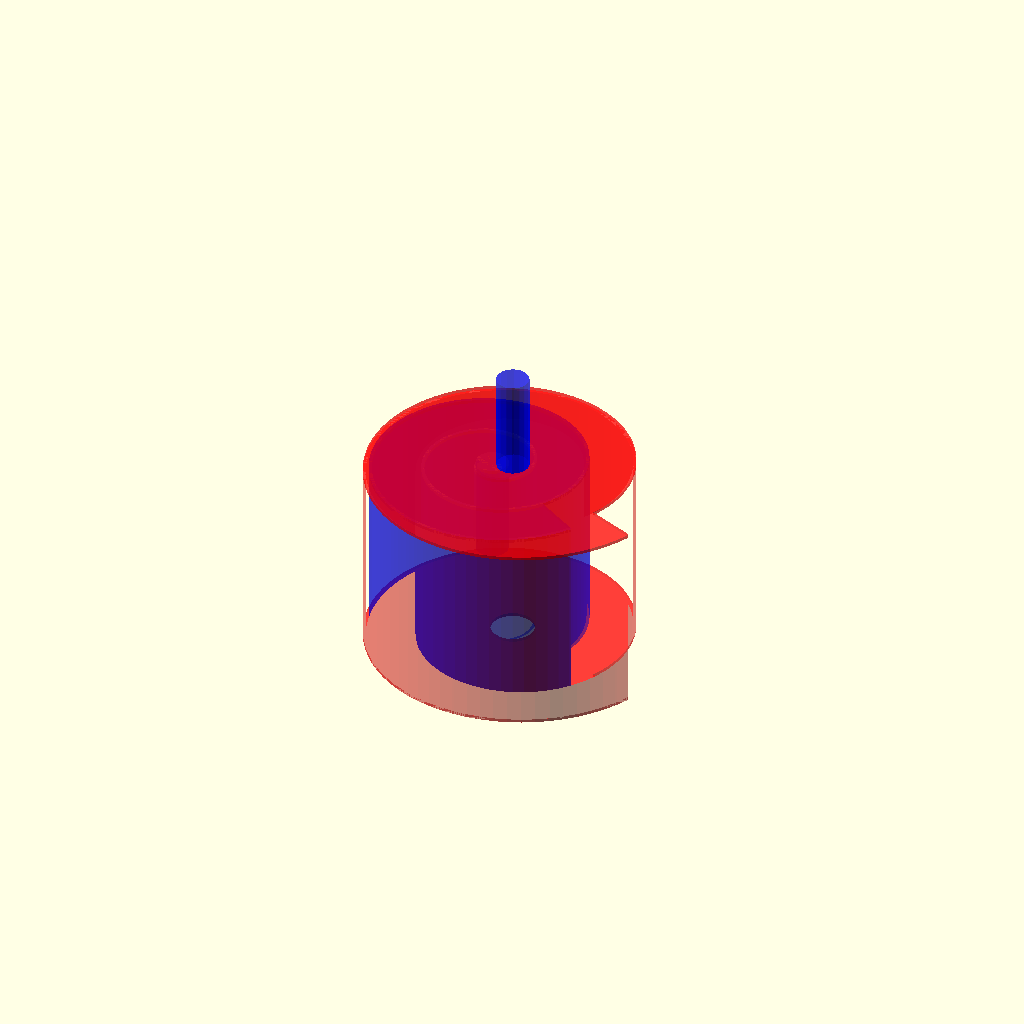
Cell 1: the model at its default parameters.
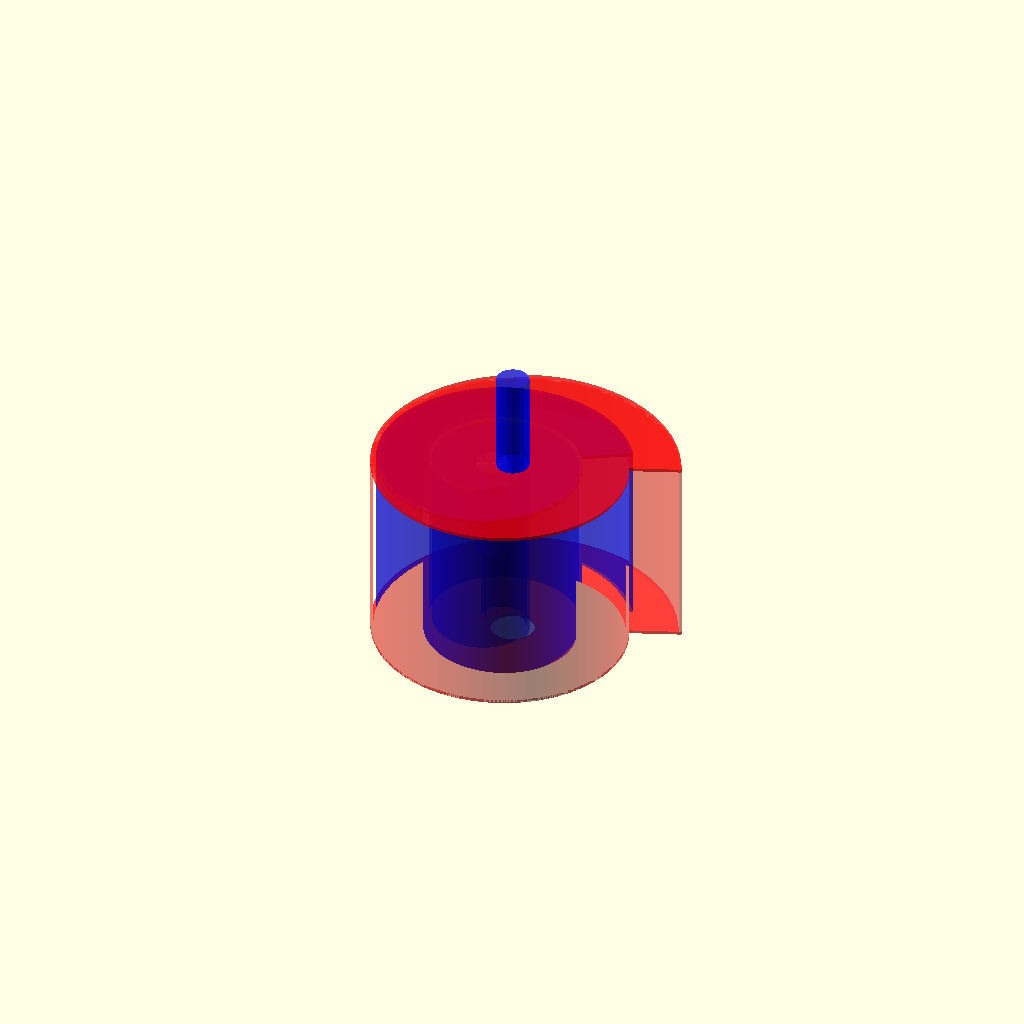
Cell 2: the same model with clockwise = 0.
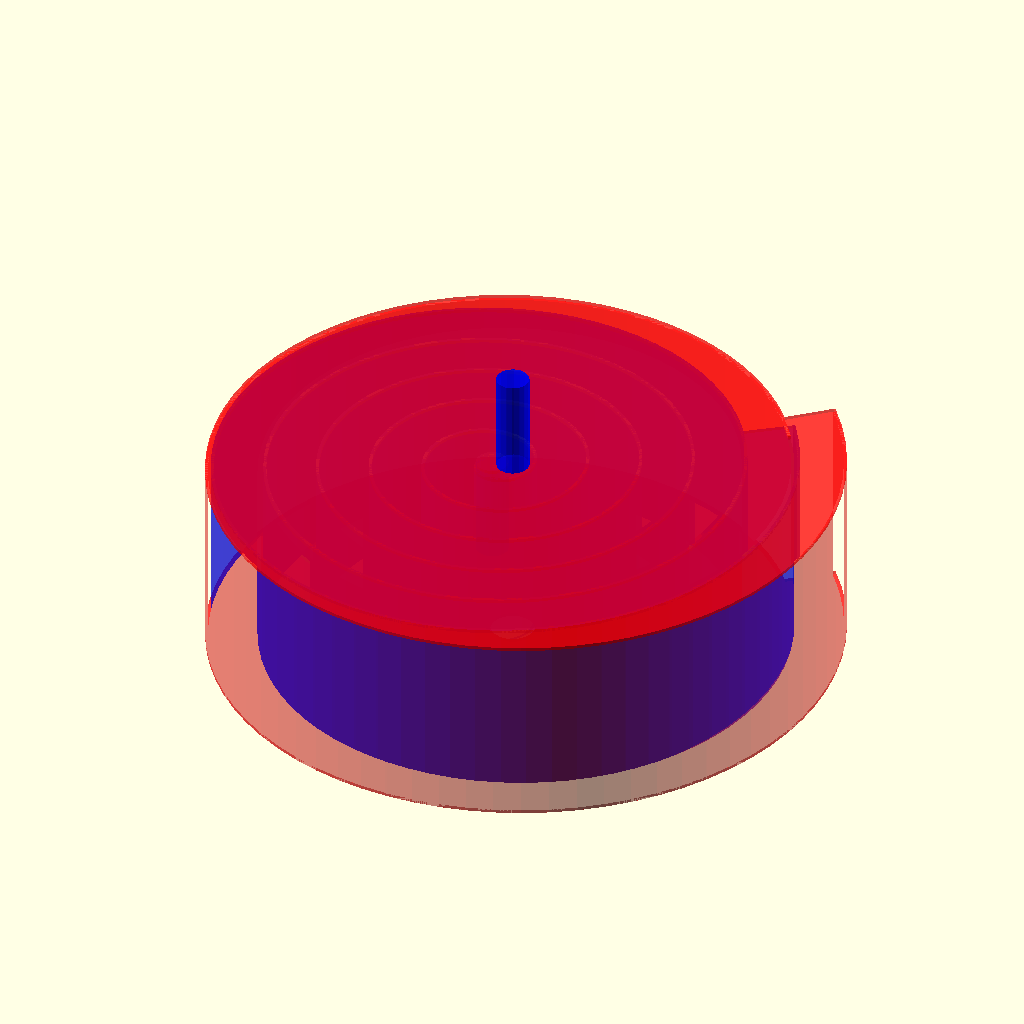
Cell 3: outerDia = 200 (everything else at default).
One fixed orthographic camera (rotation 55°, 0°, 25°; colour scheme Cornfield) for every cell.
The OpenSCAD source (inputs/thingiverse/files/thing-3068796/files/involute-pump.scad):
// Fun with involute curves, but mostly for the end goal of creating a customizeable 
// scroll compressor.
//
// Licensed under creative commons+attribution+share alike.
//
// To fulfill the attribution requirement, please provide a link back to one or both of:
//     https://theheadlesssourceman.wordpress.com/2018/08/26/involute-scroll-pump/
//     https://www.thingiverse.com/thing:3068796


/* [display settings] */

// see the top lid (NOTE: still missing hole for shaft)
showTopLid=1; // [0=no,1=yes]

// see the rotor
showRotor=1; // [0=no,1=yes]

// see the stator
showStator=1; // [0=no,1=yes]


/* [compressor settings] */

// direction (normally you would change this value based on your motor's rotation direction)
clockwise=1; // [0:counter-clockwise,1:clockwise]

// outside diameter of the compressor
outerDia=100;

// length of the compressor
length=60;

// thickness of the walls
wall_thick=1;

// how many spirals there are
loops=5;


/* [shaft settings] */

// diameter of the input shaft
shaft_d=10;

// length of the input shaft
shaft_len=30;

/* [model settings] */

// gap tolerance between parts
fit=0.2;

// This is a strange value because it's in terms of 1/360, therefore 1=1 vertex per degree, 5=1 vertex for every 5 degrees (lower resolution), etc.
involute_resolution=5;

/* [hidden] */

// generally keep this on with rotor
showShaft=showRotor;

function degrees2radians(a)=a*PI/180.0;
function radians2degrees(a)=a*180.0/PI;

// this comes from wikipedia
/*function involutePoint(r,t,a,cw)=[
	r*(cos(t)+(t-a)*sin(t))/360,
	r*(sin(t)+(cw==true?(t-a):-(t-a))*cos(t))/360
	];*/
// this comes from wolfram (kind of a more reliable source)
function involutePoint(r,t,a,cw)=[
	r*(cos(t)+degrees2radians(t)*sin(t)),
	r*(sin(t)-degrees2radians(t)*cos(t))*(cw==true?1:-1)
	];
function involuteAngleToRadius(angle)=cos(angle)+degrees2radians(angle)*sin(angle);
function involuteRadiusToAngle(radius,a)=radians2degrees(radius/a);

module involuteLine(r,thick=1,a=0,degrees=360,clockwise=true,startDegrees=0){
	/*
	unlike Archimedes spirals, the levels of consecutive involute lines are parallel
	*/
	inc=involute_resolution;
	for(t=[startDegrees:inc:degrees-inc]) hull(){
		translate(involutePoint(r,t,a,clockwise)) circle(r=thick/2,$fn=6);
		translate(involutePoint(r,t+inc,a,clockwise)) circle(r=thick/2,$fn=6);
	}
}

module involutePlate(r,thick=0.01,a=0,degrees=360,clockwise=true,startDegrees=0){
	inc=involute_resolution;
	for(t=[startDegrees:inc:degrees-inc]) hull(){
		translate(involutePoint(r,t,a,clockwise)) circle(r=thick/2,$fn=6);
		translate(involutePoint(r,t+inc,a,clockwise)) circle(r=thick/2,$fn=6);
		circle(r=thick/2,$fn=6);
	}
}

function archimedesRadius(radians,a,b,c=1)=a+b*pow(radians,1/c);

module archimedesLine(a,b,c=1,thick=1,degrees=360,clockwise=true){
	/*
	a = inital offset
	b = spiral increase
	c = a cubic factor.  usually leave at 1.0, but there are related curves you can make by changing this
	
	NOTE: archimedes junk is just for playing around.  It is not actually being used for this model.
	*/
	inc=15;
	for(angle=[0:inc:degrees-inc]) hull(){
		rotate([0,0,angle]) translate([archimedesRadius(angle/(2*PI),a,b,c),0,0]) circle(r=thick/2,$fn=6);
		rotate([0,0,angle+inc]) translate([archimedesRadius((angle+inc)/(2*PI),a,b,c),0,0]) circle(r=thick/2,$fn=6);
	}
}

module archimedesPlate(a,b,c=1,degrees=360,clockwise=true){
	/*
	draw a flat plane representing an Archimedes curve
	
	a = initial offset
	b = spiral increase
	c = a cubic factor.  usually leave at 1.0, but there are related curves you can make by changing this
	*/
	thick=0.1;
	inc=15;
	for(angle=[0:inc:degrees-inc]) hull(){
		rotate([0,0,angle]) translate([archimedesRadius(angle/(2*PI),a,b,c),0,0]) circle(r=thick/2,$fn=6);
		rotate([0,0,angle+inc]) translate([archimedesRadius((angle+inc)/(2*PI),a,b,c),0,0]) circle(r=thick/2,$fn=6);
		//circle(r=thick/2,$fn=6); // for some baffling reason, this line crashes
	}
}

module scrollCompressor(outerDia=100,length=60,wall_thick=1,loops=5,shaft_d=10,shaft_len=30,fit=0.2,clockwise=true){
	// https://en.wikipedia.org/wiki/Scroll_compressor
	dp=5;
	r=dp/2;
	a=0;
	angle=involuteRadiusToAngle(outerDia/2,r);
	ani=-1*$t*360;
	movementR=dp*PI/2-wall_thick-fit/2;
	wobble=[-movementR*cos(ani)-r,-movementR*sin(ani)];
	plate_angle=angle-180-movementR; // plate has to end shorter than the base
	// bottom (stator)
	if(showStator!=0) difference(){
		color([1,0,0,0.5]) translate([-r,0,0]) {
			linear_extrude(length-wall_thick) difference(){
				involuteLine(r,wall_thick,a,angle,clockwise);
				circle(r=movementR);
			}
			linear_extrude(wall_thick) difference(){
				involutePlate(r,wall_thick,a,angle,clockwise);
				circle(r=movementR);
			}
		}
		// cut off a section for the top plate
		translate([0,0,length-wall_thick*2-fit]) rotate([0,0,180]) {
			linear_extrude(length) involutePlate(r,wall_thick,a,plate_angle,clockwise);
		}
	}
	// top plate (rotor)
	if(showRotor!=0) color([0,0,1,0.5]) translate([wobble[0],wobble[1],length-wall_thick-fit/2]) mirror([0,0,1]) rotate([0,0,180]) {
		cylinder(r=shaft_d/2,h=shaft_len+wall_thick);
		linear_extrude(length-fit-wall_thick) involuteLine(r,wall_thick,a,plate_angle,clockwise,0);
		linear_extrude(wall_thick) involutePlate(r,wall_thick,a,plate_angle,clockwise);
	}
	// shaft
	if(showShaft!=0) color([0,0,1,0.5]) translate([-r,0,length]) cylinder(r=shaft_d/2,h=shaft_len+wall_thick);
	// lid
	if(showTopLid!=0) color([1,0,0,0.5]) translate([-r,0,length-wall_thick]) {
		linear_extrude(wall_thick) involutePlate(r,wall_thick,a,angle,clockwise);
	}
}

scrollCompressor(outerDia,length,wall_thick,loops,shaft_d,shaft_len,fit,clockwise!=0);
Parameter table extracted from the source (name, type, default, range or options):
showTopLid: number, default 1
showRotor: number, default 1
showStator: number, default 1
clockwise: number, default 1, options 0, 1
outerDia: number, default 100
length: number, default 60
wall_thick: number, default 1
loops: number, default 5
shaft_d: number, default 10
shaft_len: number, default 30
fit: number, default 0.2
involute_resolution: number, default 5
